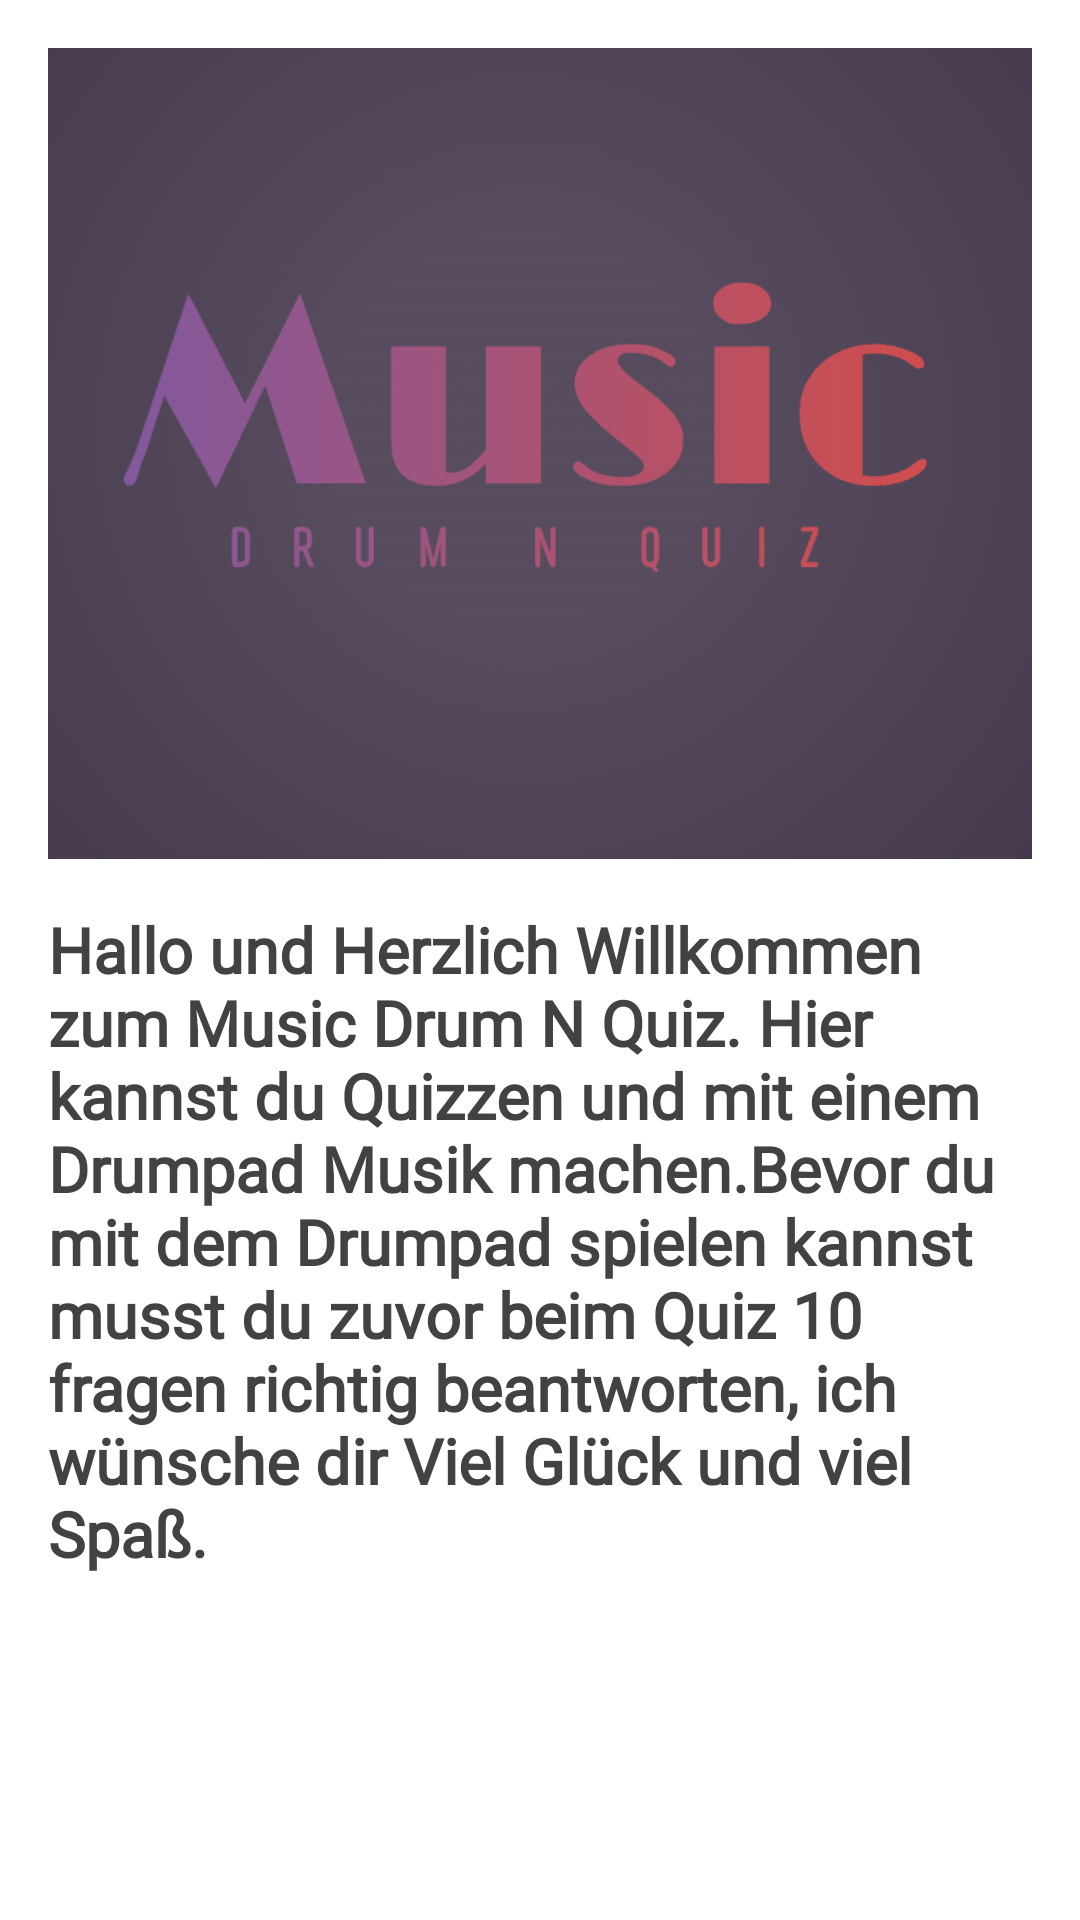

Here is an Android app screen rendered from its layout file. Give the layout XML and the strings, colors and styles it references.
<!-- AndroidManifest.xml: application theme Theme.AndroidAppTemplate -->
<!-- res/layout/fragment_rules.xml -->
<?xml version="1.0" encoding="utf-8"?>
<layout xmlns:tools="http://schemas.android.com/tools"
    xmlns:android="http://schemas.android.com/apk/res/android"

    >

    <LinearLayout
        android:layout_width="match_parent"
        android:layout_height="match_parent"
        android:background="@drawable/image4"
        android:orientation="vertical">

        <ImageView
            style="@style/ImageStyle"
            android:layout_width="wrap_content"
            android:layout_height="wrap_content"
            android:adjustViewBounds="true"

            android:alpha="0.9"
            android:src="@drawable/app_logo"
            tools:srcCompat="@drawable/app_logo" />

        <ScrollView
            android:layout_width="match_parent"
            android:layout_height="match_parent">

            <TextView
                style="@style/MediumTextStyle"
                android:layout_width="match_parent"
                android:layout_height="wrap_content"
                android:fontFamily="@font/aclonica"
                android:text="Hallo und Herzlich Willkommen zum Music Drum N Quiz. Hier kannst du Quizzen und mit einem Drumpad Musik machen.Bevor du mit dem Drumpad spielen kannst musst du zuvor beim Quiz 10 fragen richtig beantworten, ich wünsche dir Viel Glück und viel Spaß.">

            </TextView>
        </ScrollView>


    </LinearLayout>
</layout>
<!-- resources referenced by this layout -->
<resources>
  <!-- drawable app_logo: png bitmap (drawable, 207099 bytes) -->
  <style name="ImageStyle">
          
          <item name="android:minHeight">220dp</item>
          <item name="android:layout_marginTop">16dp</item>
          <item name="android:layout_marginBottom">8dp</item>
          <item name="android:layout_marginStart">16dp</item>
          <item name="android:layout_marginEnd">16dp</item>
          <item name="android:gravity">center</item>
          <item name="android:scaleType">fitCenter</item>
      </style>
  <style name="MediumTextStyle">
          <item name="android:textColor">#424242</item>
          <item name="android:layout_marginTop">8dp</item>
          <item name="android:layout_marginBottom">8dp</item>
          <item name="android:layout_marginStart">16dp</item>
          <item name="android:layout_marginEnd">16dp</item>
          <item name="android:gravity">left</item>
          <item name="android:textStyle">bold</item>
          <item name="android:textSize">21sp</item>
      </style>
</resources>
